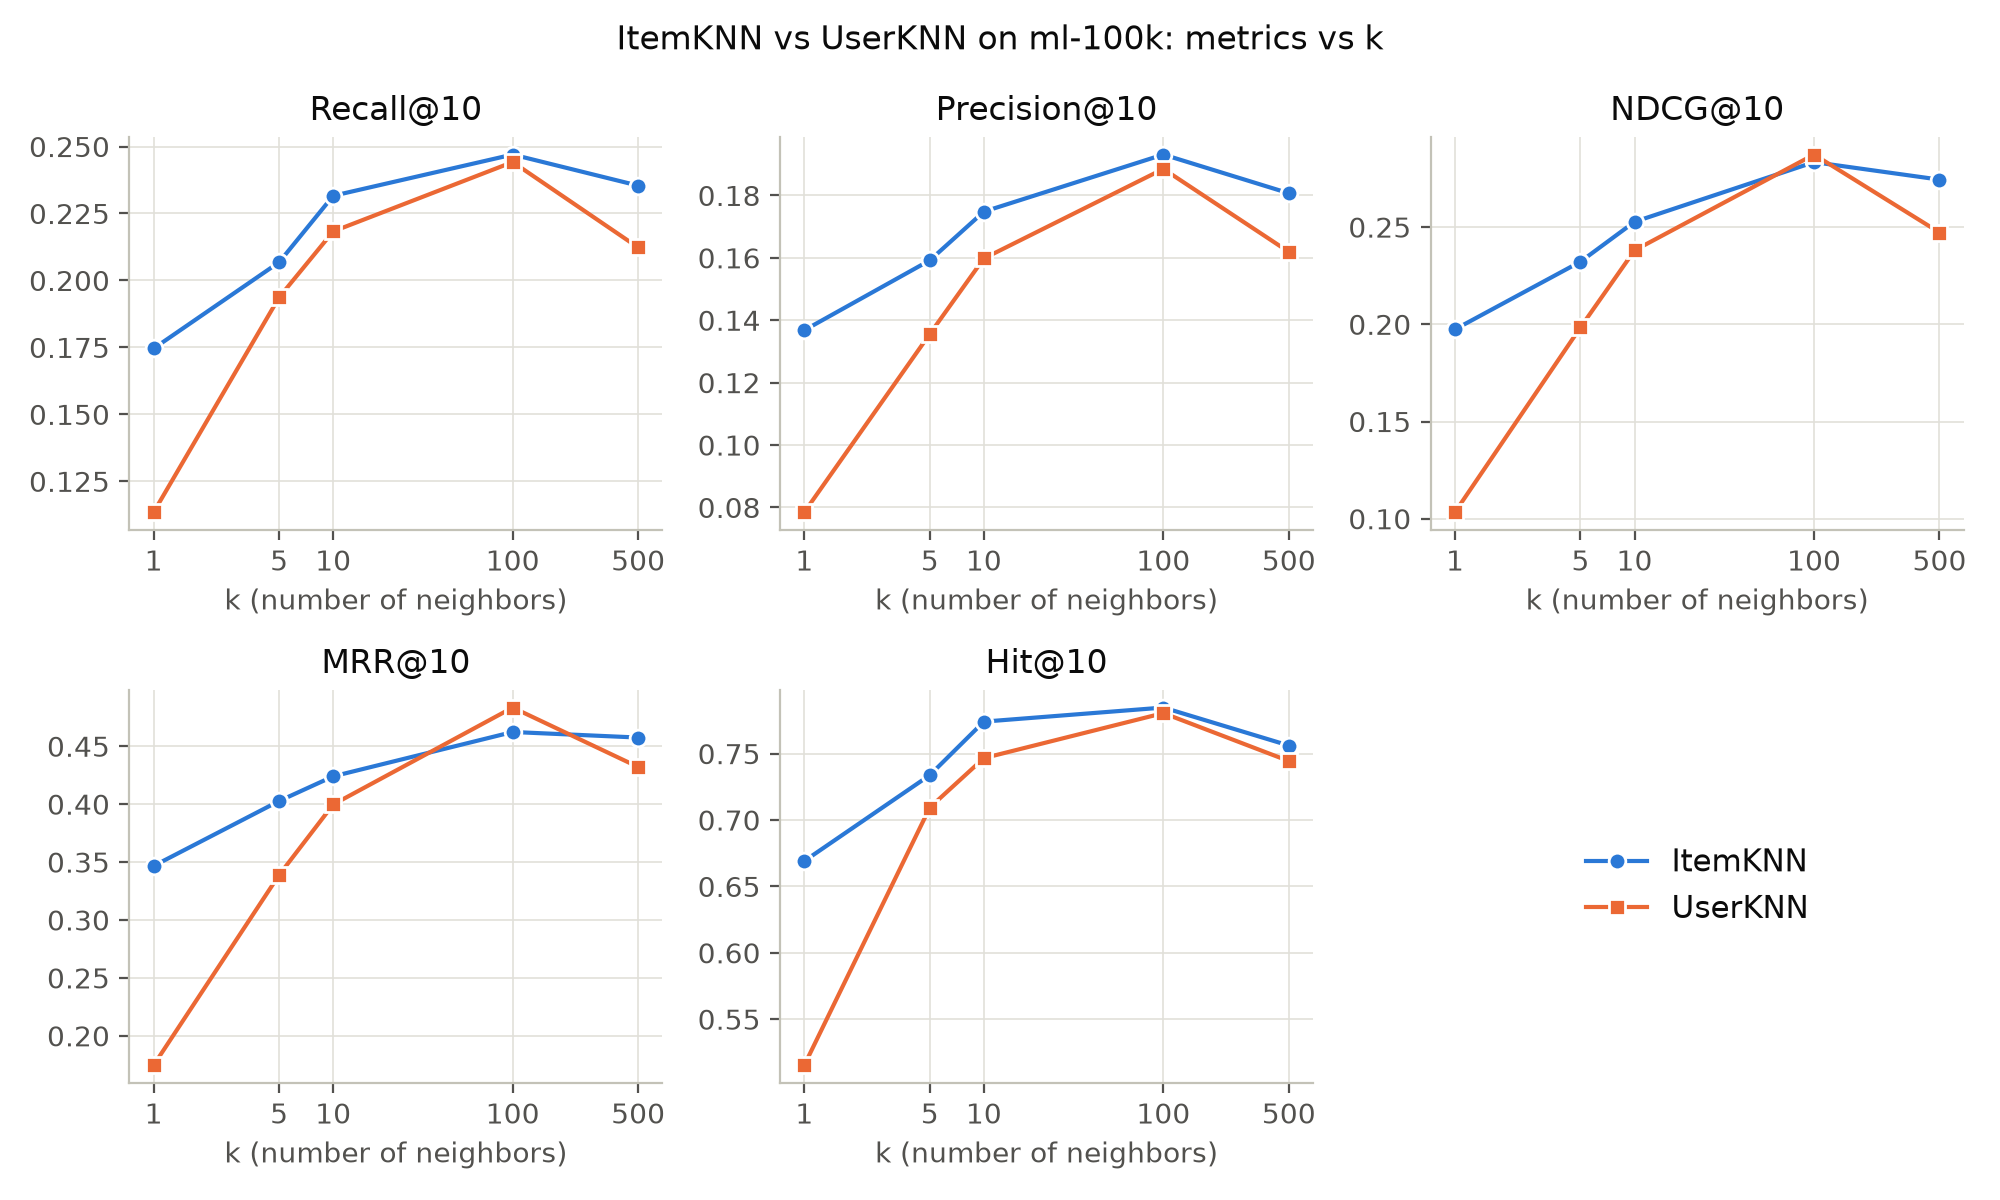

Values plotted in this chart, from the file beside it:
model, knn_method, k, recall@10, mrr@10, ndcg@10, hit@10, precision@10
ItemKNN, item, 1, 0.1746, 0.3467, 0.1974, 0.6691, 0.1368
ItemKNN, item, 5, 0.2068, 0.4027, 0.2322, 0.7338, 0.1592
ItemKNN, item, 10, 0.2316, 0.424, 0.2527, 0.7741, 0.1748
ItemKNN, item, 100, 0.247, 0.4623, 0.2834, 0.7847, 0.1931
ItemKNN, item, 500, 0.2354, 0.4575, 0.2744, 0.7561, 0.1807
ItemKNN, user, 1, 0.1135, 0.1747, 0.1034, 0.5154, 0.0785
ItemKNN, user, 5, 0.1937, 0.3389, 0.1984, 0.7094, 0.1356
ItemKNN, user, 10, 0.2183, 0.3997, 0.238, 0.7466, 0.1598
ItemKNN, user, 100, 0.2442, 0.4834, 0.2873, 0.7805, 0.1885
ItemKNN, user, 500, 0.2123, 0.4321, 0.2472, 0.7444, 0.1619
